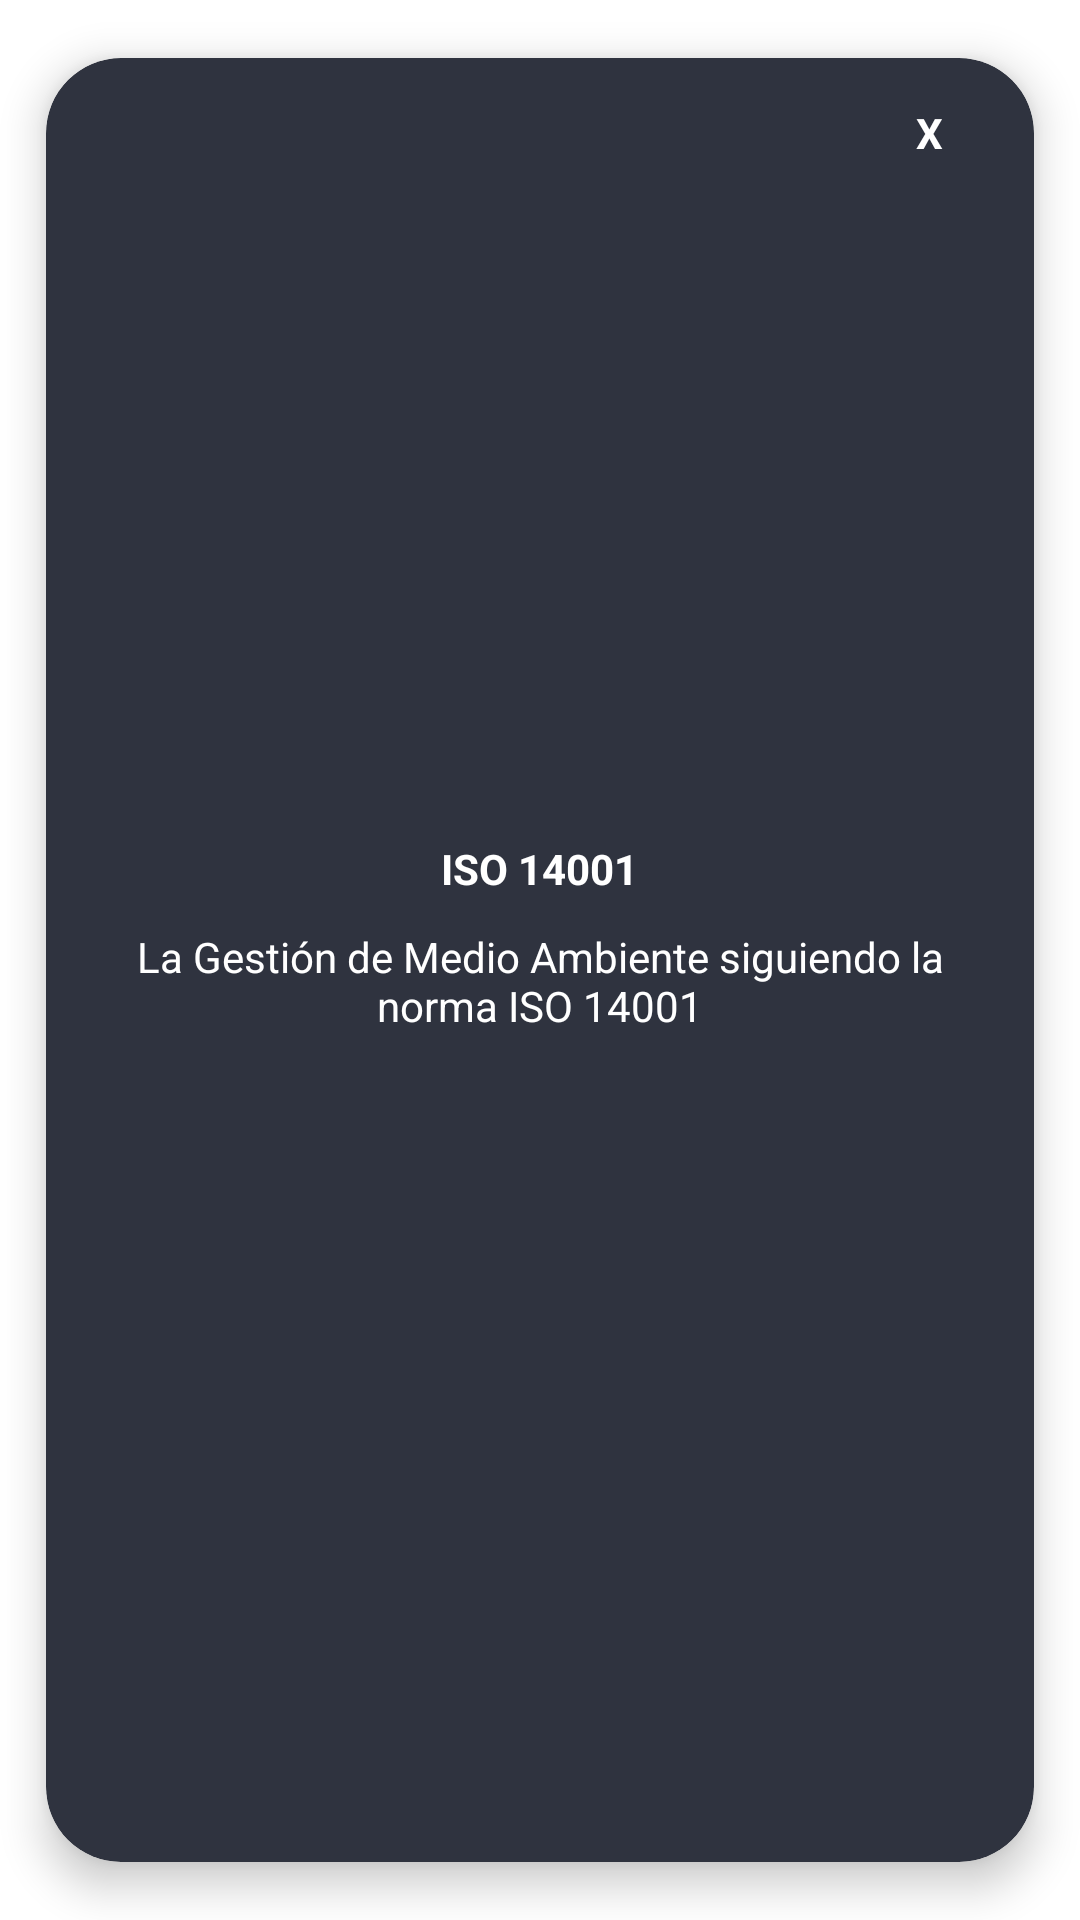

Layout XML and referenced resources for this Android screen:
<!-- AndroidManifest.xml: application theme AppTheme -->
<!-- res/layout/popupsgi2.xml -->
<?xml version="1.0" encoding="utf-8"?>
<androidx.cardview.widget.CardView xmlns:android="http://schemas.android.com/apk/res/android"
    xmlns:app="http://schemas.android.com/apk/res-auto"
    android:layout_width="300dp"
    android:layout_height="200dp"
    android:layout_gravity="center"
    app:cardBackgroundColor="@color/popup1"
    app:cardCornerRadius="25dp"
    app:cardUseCompatPadding="true"
    app:cardElevation="8dp">

    <TextView
        android:id="@+id/txtclose"
        android:layout_width="30dp"
        android:layout_height="30dp"
        android:layout_gravity="end"
        android:layout_marginTop="10dp"
        android:layout_marginRight="20dp"
        android:gravity="center"
        android:text="X"
        android:textColor="@color/colorWhite_s2"
        android:textStyle="bold" />

    <LinearLayout
        android:layout_width="match_parent"
        android:layout_height="wrap_content"
        android:layout_gravity="center"
        android:gravity="center"
        android:orientation="vertical">

        <TextView
            android:layout_width="wrap_content"
            android:layout_height="wrap_content"
            android:layout_gravity="center_horizontal"
            android:layout_marginTop="5dp"
            android:text="ISO 14001"
            android:textColor="@color/colorWhite1"
            android:textStyle="bold" />

        <TextView
            android:layout_width="wrap_content"
            android:layout_height="wrap_content"
            android:layout_gravity="center_horizontal"
            android:layout_marginTop="-10dp"
            android:gravity="center"
            android:padding="20dp"
            android:text="La Gestión de Medio Ambiente siguiendo la norma ISO 14001"
            android:textColor="@color/colorWhite1" />
    </LinearLayout>

</androidx.cardview.widget.CardView>
<!-- resources referenced by this layout -->
<resources>
  <color name="colorWhite1">#ffffff</color>
  <color name="colorWhite_s2">#fff</color>
  <color name="popup1">#2F333F</color>
  <style name="AppTheme" parent="Theme.MaterialComponents.DayNight.DarkActionBar">
          
          <item name="colorPrimary">@color/colorPrimary</item>
          <item name="colorPrimaryDark">@color/colorPrimaryDark</item>
          <item name="colorAccent">@color/colorAccent</item>
  
          <item name="windowActionBar">false</item>
          <item name="windowNoTitle">true</item>
      </style>
  <color name="colorPrimary">#FF5722</color>
  <color name="colorPrimaryDark">#E64A19</color>
  <color name="colorAccent">#7B1FA2</color>
</resources>
